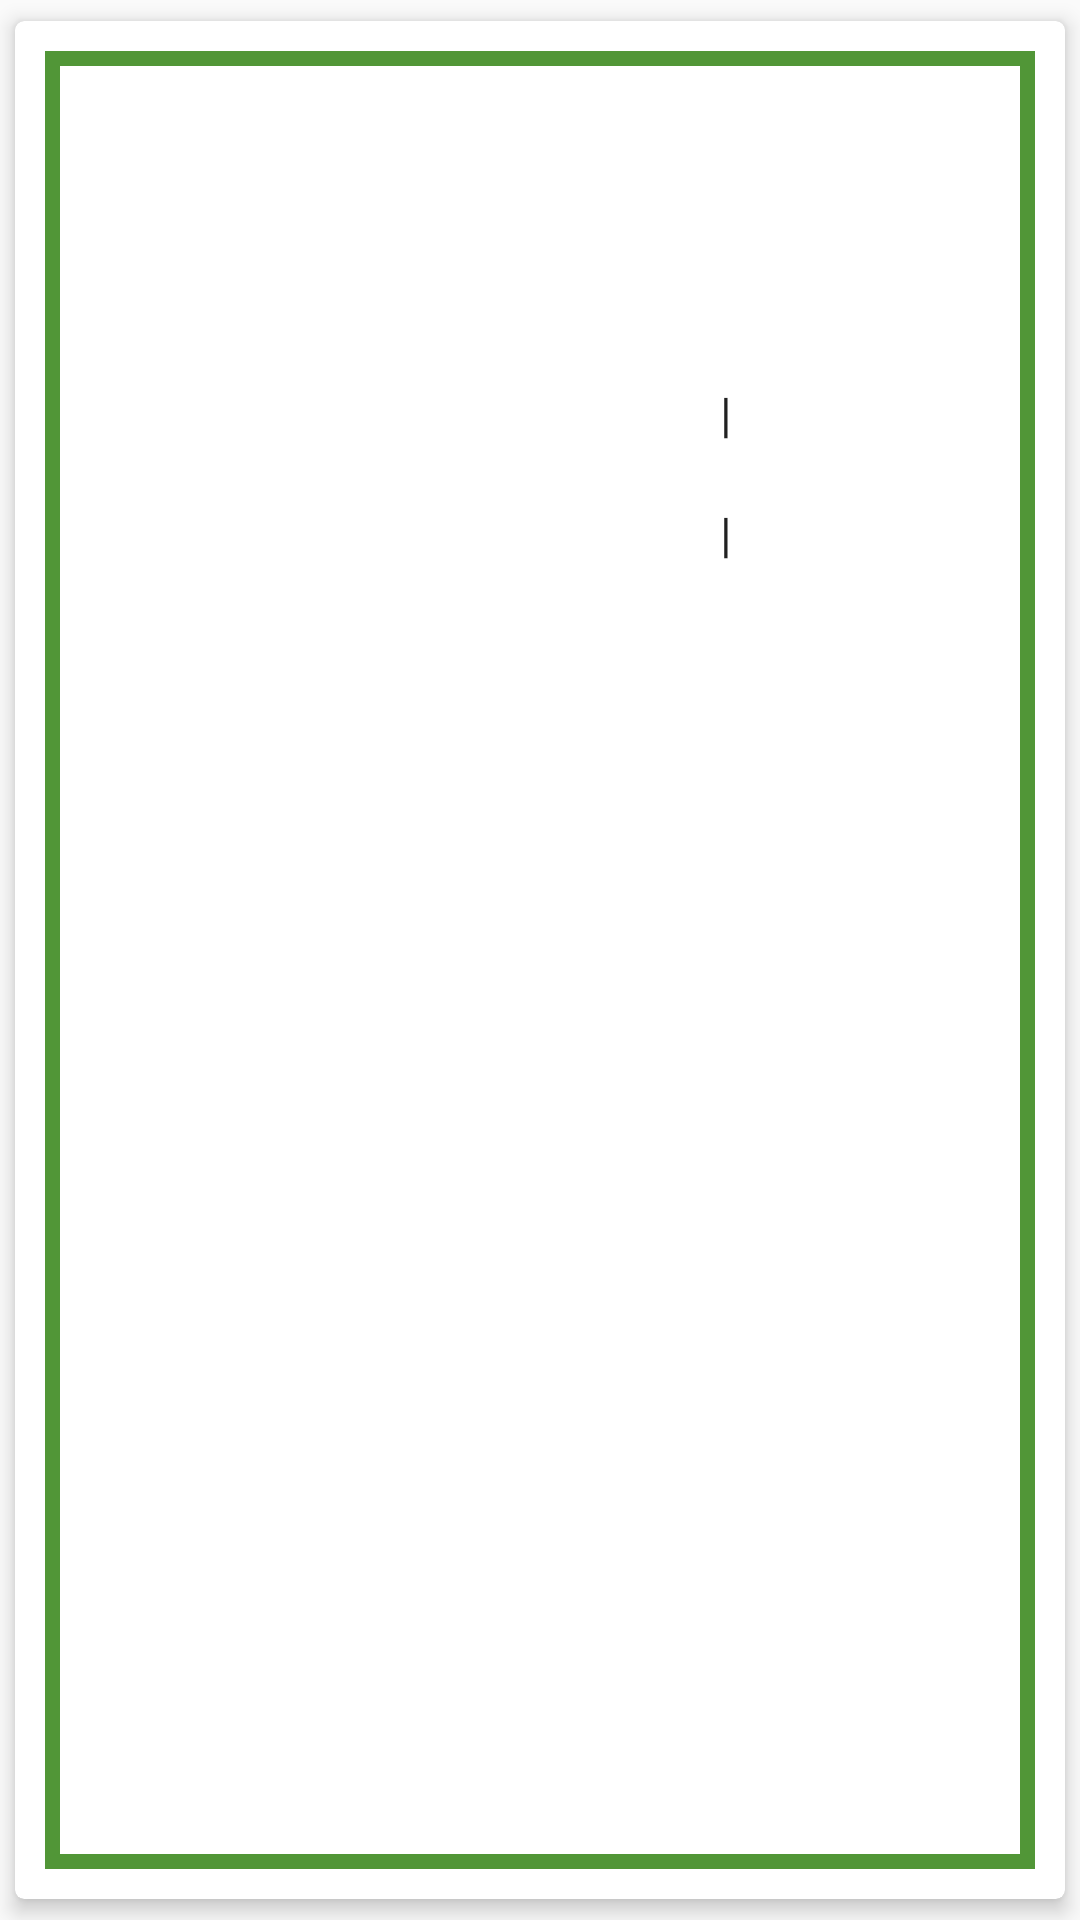

Android layout source for this screen:
<!-- AndroidManifest.xml: application theme AppTheme -->
<!-- res/layout/weatheritem.xml -->
<android.support.v7.widget.CardView xmlns:card_view="http://schemas.android.com/apk/res-auto"
    xmlns:android="http://schemas.android.com/apk/res/android"
    android:id="@+id/card_view"
    android:layout_width="match_parent"
    android:layout_height="250dp"
    android:layout_margin="6dp"
    card_view:cardUseCompatPadding="true"
    card_view:cardElevation="4dp"
    card_view:cardCornerRadius="3dp" >
    <LinearLayout

        android:layout_width="match_parent"
        android:layout_height="match_parent"

        android:background="@drawable/rectangleborder"
        android:orientation="vertical"
        android:layout_margin="10dp">

    <LinearLayout
        android:id="@+id/cardviewlinear"
        android:layout_width="match_parent"
        android:layout_height="wrap_content"


        android:orientation="vertical"
        android:layout_margin="10dp">

        <TextView
            android:id="@+id/title"
            android:layout_width="wrap_content"
            android:layout_height="wrap_content"
            android:textColor="@color/primary_text_default_material_light"
            android:text=""
            android:textStyle="bold"
            android:gravity="center"
            android:lines="2"

            android:textSize="20dp"
            android:layout_centerInParent="true"
            android:layout_gravity="center" />
        <LinearLayout
            android:layout_width="match_parent"
            android:layout_height="match_parent"
            android:orientation="horizontal">
            <ImageView
            android:id="@+id/imagetitle"

            android:layout_weight="1.2"
            android:layout_width="match_parent"
            android:layout_height="100dp"
            android:layout_margin="10dp"
            android:scaleType="fitCenter"
            />
            <LinearLayout
                android:layout_width="match_parent"
                android:layout_height="match_parent"
                android:layout_weight=".8"
                android:orientation="vertical"
                android:layout_gravity="center">
                <TextView
                    android:id="@+id/desc"
                    android:layout_width="match_parent"
                    android:layout_height="match_parent"
                    android:textColor="@color/primary_text_default_material_light"
                    android:text=""
                    android:layout_margin="5dp"
                    android:gravity="center"
                    android:lines="2"
                    android:layout_weight=".8"
                    android:textSize="18dp"
                    android:layout_centerInParent="true"
                    android:layout_gravity="center" />
    <LinearLayout
        android:layout_weight=".8"
        android:layout_width="match_parent"
        android:layout_height="match_parent"


        android:orientation="horizontal"
        android:layout_margin="5dp"
        android:layout_gravity="center"
        android:gravity="center">

        <TextView
            android:id="@+id/max"
            android:layout_width="wrap_content"
            android:layout_height="wrap_content"
            android:textColor="@color/primary_text_default_material_light"
            android:text=""

            android:gravity="center"
            android:lines="2"
            android:layout_margin="2dp"
            android:textSize="16dp"
            android:layout_centerInParent="true"
            android:layout_gravity="center" />
        <TextView

            android:layout_width="wrap_content"
            android:layout_height="wrap_content"
            android:textColor="@color/primary_text_default_material_light"
            android:text="|"

            android:gravity="center"
            android:lines="2"
            android:layout_margin="2dp"
            android:textSize="16dp"
            android:layout_centerInParent="true"
            android:layout_gravity="center" />
        <TextView
            android:id="@+id/min"
            android:layout_width="wrap_content"
            android:layout_height="wrap_content"
            android:textColor="@color/primary_text_default_material_light"
            android:text=""

            android:gravity="center"
            android:lines="2"
            android:layout_margin="2dp"
            android:textSize="16dp"
            android:layout_centerInParent="true"
            android:layout_gravity="center" />


</LinearLayout>

                <LinearLayout
                    android:layout_weight=".8"
                    android:layout_width="match_parent"
                    android:layout_height="match_parent"


                    android:orientation="horizontal"
                    android:layout_margin="5dp"
                    android:layout_gravity="center"
                    android:gravity="center">

                    <TextView
                        android:id="@+id/precipitation"
                        android:layout_width="wrap_content"
                        android:layout_height="wrap_content"
                        android:textColor="@color/primary_text_default_material_light"
                        android:text=""
                        android:layout_margin="2dp"
                        android:gravity="center"
                        android:lines="2"

                        android:textSize="16dp"
                        android:layout_centerInParent="true"
                        android:layout_gravity="center" />
                    <TextView

                        android:layout_width="wrap_content"
                        android:layout_height="wrap_content"
                        android:textColor="@color/primary_text_default_material_light"
                        android:text="|"
                        android:layout_margin="2dp"
                        android:gravity="center"
                        android:lines="2"

                        android:textSize="16dp"
                        android:layout_centerInParent="true"
                        android:layout_gravity="center" />
                    <TextView
                        android:id="@+id/cloudcover"
                        android:layout_width="wrap_content"
                        android:layout_height="wrap_content"
                        android:textColor="@color/primary_text_default_material_light"
                        android:text=""
android:layout_margin="2dp"
                        android:gravity="center"
                        android:lines="2"

                        android:textSize="16dp"
                        android:layout_centerInParent="true"
                        android:layout_gravity="center" />


                </LinearLayout>
                </LinearLayout>
        </LinearLayout>
              </LinearLayout>


    </LinearLayout>

</android.support.v7.widget.CardView>
<!-- resources referenced by this layout -->
<resources>
  <!-- drawable rectangleborder (drawable) -->
  <?xml version="1.0" encoding="utf-8"?>
  <layer-list xmlns:android="http://schemas.android.com/apk/res/android">
      <item>
          <shape android:shape="rectangle">
              <solid android:color="@color/primary" />
  
          </shape>
      </item>
      <item android:left="5dp" android:right="5dp"  android:top="5dp"  android:bottom="5dp" >
          <shape android:shape="rectangle">
              <solid android:color="#FFFFFF" />
          </shape>
      </item>
  </layer-list>
  <style name="AppTheme" parent="AppTheme.Base">
  
      </style>
  <color name="primary">#519637</color>
  <style name="AppTheme.Base" parent="Theme.AppCompat.Light">
          <item name="colorPrimary">@color/primary</item>
          <item name="colorPrimaryDark">@color/primaryDark</item>
          
          <item name="windowActionBar">false</item>
          <item name="windowNoTitle">true</item>
      </style>
  <color name="primaryDark">#598766</color>
</resources>
